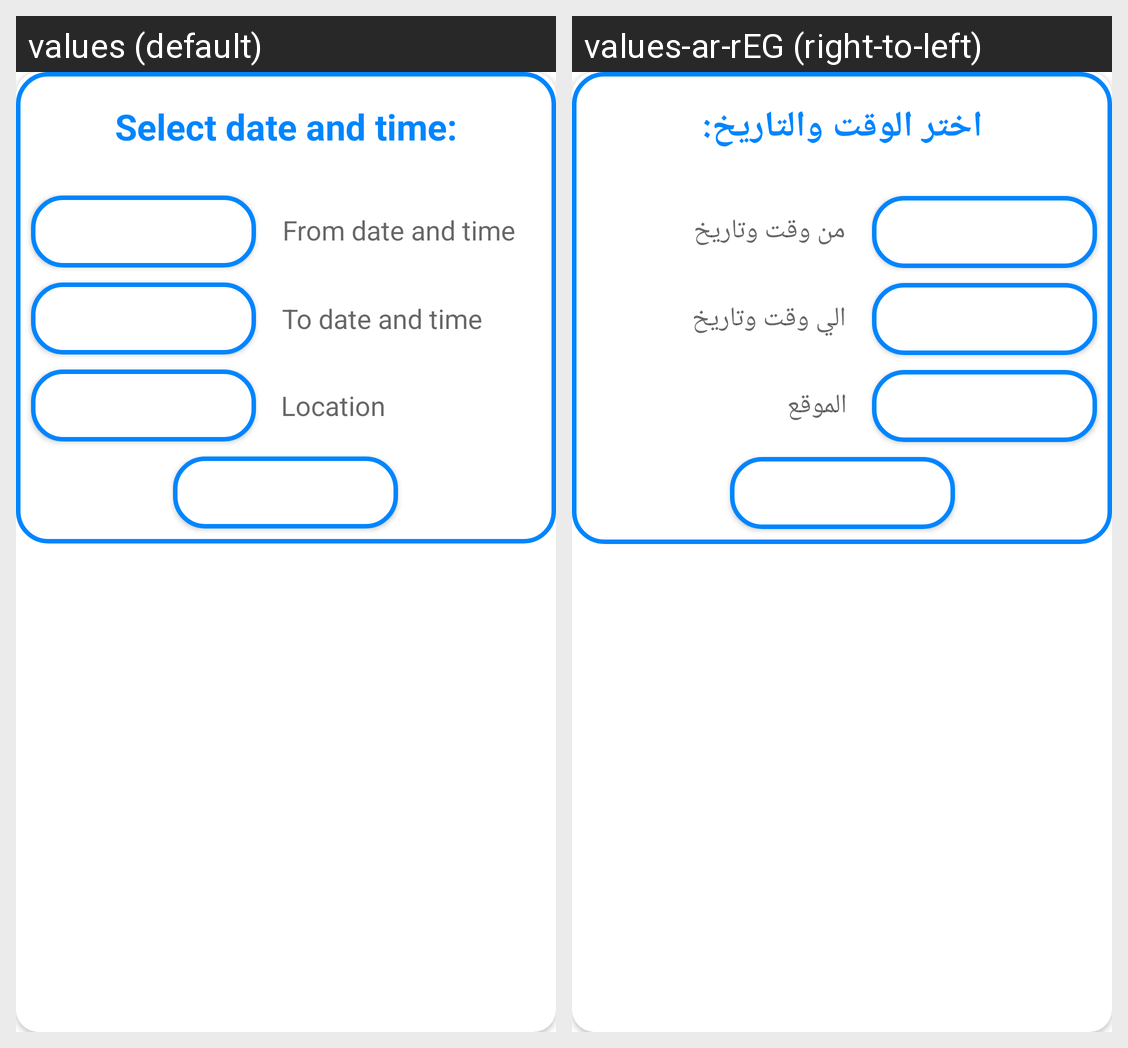

The Android screen above is rendered under two locales of the same app. Produce the string resources it draws, with the default and per-locale values.
Android screen res/layout/date_time_dialog_card.xml rendered under 2 locales, left to right: values (default), values-ar-rEG (right-to-left). Device: Nexus 5 (rendered at 1080×1920; each locale shown at half size, 540×960, under a caption strip naming it); theme Theme.Weather.
Strings drawn on this screen, with the default value and each locale's value (text and hints the layout hard-codes, and strings that could not be matched under every locale, appear in the picture but are not listed):

select_date_and_time
  values: Select date and time:
  values-ar-rEG: اختر الوقت والتاريخ:

from
  values: From
  values-ar-rEG: من

fromDate
  values: From date and time
  values-ar-rEG: من وقت وتاريخ

to
  values: To
  values-ar-rEG: الي

toDate
  values: To date and time
  values-ar-rEG: الي وقت وتاريخ

location
  values: Location
  values-ar-rEG: الموقع

ok
  values: OK
  values-ar-rEG: حسنا
